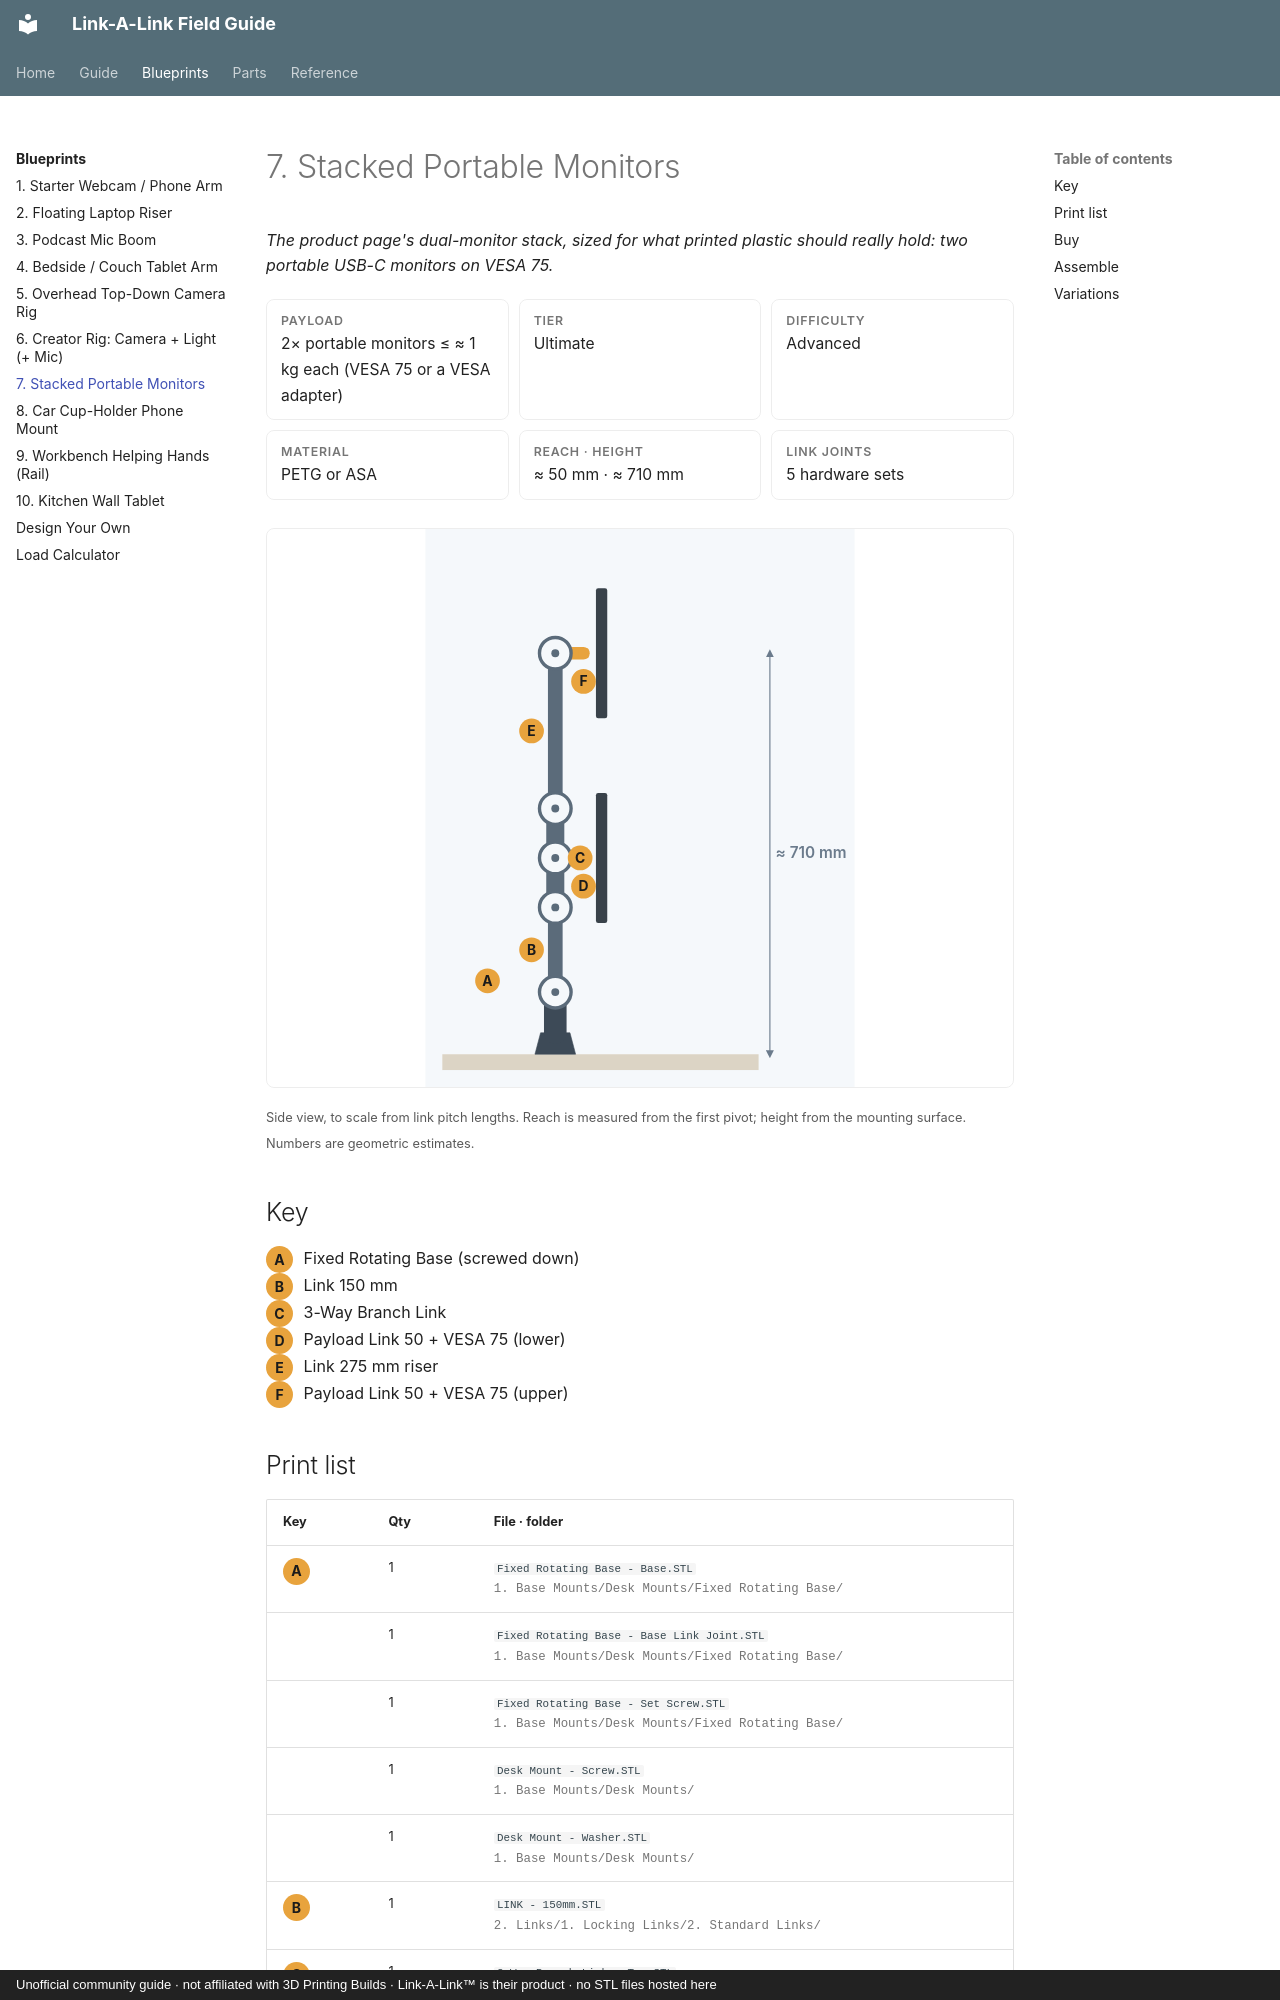

repository: buzzsurfr/linkalink-docs · page: blueprints/stacked-portable-monitors.html · generator: mkdocs · copyright: Unofficial community guide · not affiliated with 3D Printing Builds · Link-A-Link™ is their product · no STL files hosted here

# 7. Stacked Portable Monitors

*The product page's dual-monitor stack, sized for what printed plastic should really hold: two portable USB-C monitors on VESA 75.*

<div class="spec">
<div><b>Payload</b><span>2× portable monitors ≤ ≈ 1 kg each (VESA 75 or a VESA adapter)</span></div>
<div><b>Tier</b><span>Ultimate</span></div>
<div><b>Difficulty</b><span>Advanced</span></div>
<div><b>Material</b><span>PETG or ASA</span></div>
<div><b>Reach · Height</b><span>≈ 50 mm · ≈ 710 mm</span></div>
<div><b>Link joints</b><span>5 hardware sets</span></div>
</div>

<svg class="bp" viewBox="-230 -930 760 988" xmlns="http://www.w3.org/2000/svg" role="img" aria-label="Stacked Portable Monitors"><defs><pattern id="grid" width="50" height="50" patternUnits="userSpaceOnUse"><path d="M 50 0 L 0 0 0 50" class="gridln"/></pattern><marker id="ar" viewBox="0 0 10 10" refX="5" refY="5" markerWidth="7" markerHeight="7" orient="auto-start-reverse"><path d="M 0 0 L 10 5 L 0 10 z" class="arrow"/></marker></defs><rect x="-230" y="-930" width="760" height="988" fill="url(#grid)" class="bpbg"/><rect x="-200" y="0" width="560" height="28" class="surface"/><path d="M -36 0 L -26 -38 L 26 -38 L 36 0 Z" class="base"/><line x1="0.0" y1="-38.0" x2="0.0" y2="-110.0" class="base" stroke-width="40" stroke-linecap="round"/><line x1="0.0" y1="-110.0" x2="0.0" y2="-260.0" class="lnk" stroke-width="26" stroke-linecap="round"/><line x1="0.0" y1="-260.0" x2="0.0" y2="-435.0" class="lnk" stroke-width="32" stroke-linecap="round"/><line x1="0.0" y1="-347.5" x2="50.0" y2="-347.5" class="pl" stroke-width="22" stroke-linecap="round"/><g transform="translate(50.0,-347.5) rotate(0)"><rect x="22" y="-115" width="20" height="230" rx="4" class="dev"/></g><line x1="0.0" y1="-435.0" x2="0.0" y2="-710.0" class="lnk" stroke-width="26" stroke-linecap="round"/><line x1="0.0" y1="-710.0" x2="50.0" y2="-710.0" class="pl" stroke-width="22" stroke-linecap="round"/><g transform="translate(50.0,-710.0) rotate(0)"><rect x="22" y="-115" width="20" height="230" rx="4" class="dev"/></g><circle cx="0.0" cy="-110.0" r="28" class="jnt"/><circle cx="0.0" cy="-110.0" r="7" class="jnt-hole"/><circle cx="0.0" cy="-260.0" r="28" class="jnt"/><circle cx="0.0" cy="-260.0" r="7" class="jnt-hole"/><circle cx="0.0" cy="-435.0" r="28" class="jnt"/><circle cx="0.0" cy="-435.0" r="7" class="jnt-hole"/><circle cx="0.0" cy="-347.5" r="28" class="jnt"/><circle cx="0.0" cy="-347.5" r="7" class="jnt-hole"/><rect x="41.0" y="-356.5" width="18" height="18" rx="3" class="pl-end" transform="rotate(0 50.0 -347.5)"/><circle cx="0.0" cy="-710.0" r="28" class="jnt"/><circle cx="0.0" cy="-710.0" r="7" class="jnt-hole"/><rect x="41.0" y="-719.0" width="18" height="18" rx="3" class="pl-end" transform="rotate(0 50.0 -710.0)"/><line x1="380.0" y1="0.0" x2="380.0" y2="-710.0" class="dim" marker-start="url(#ar)" marker-end="url(#ar)"/><text x="390.0" y="-355.0" class="dimtxt" font-size="27.1" dominant-baseline="middle">≈ 710 mm</text><circle cx="-120.0" cy="-130.0" r="21.9" class="co"/><text x="-120.0" y="-130.0" class="cotxt" font-size="24.5" text-anchor="middle" dominant-baseline="central">A</text><circle cx="-42.0" cy="-185.0" r="21.9" class="co"/><text x="-42.0" y="-185.0" class="cotxt" font-size="24.5" text-anchor="middle" dominant-baseline="central">B</text><circle cx="44.0" cy="-347.5" r="21.9" class="co"/><text x="44.0" y="-347.5" class="cotxt" font-size="24.5" text-anchor="middle" dominant-baseline="central">C</text><circle cx="50.0" cy="-297.5" r="21.9" class="co"/><text x="50.0" y="-297.5" class="cotxt" font-size="24.5" text-anchor="middle" dominant-baseline="central">D</text><circle cx="-42.0" cy="-572.5" r="21.9" class="co"/><text x="-42.0" y="-572.5" class="cotxt" font-size="24.5" text-anchor="middle" dominant-baseline="central">E</text><circle cx="50.0" cy="-660.0" r="21.9" class="co"/><text x="50.0" y="-660.0" class="cotxt" font-size="24.5" text-anchor="middle" dominant-baseline="central">F</text></svg>

<small>Side view, to scale from link pitch lengths. Reach is measured from the first pivot; height from the mounting surface. Numbers are geometric estimates.</small>
